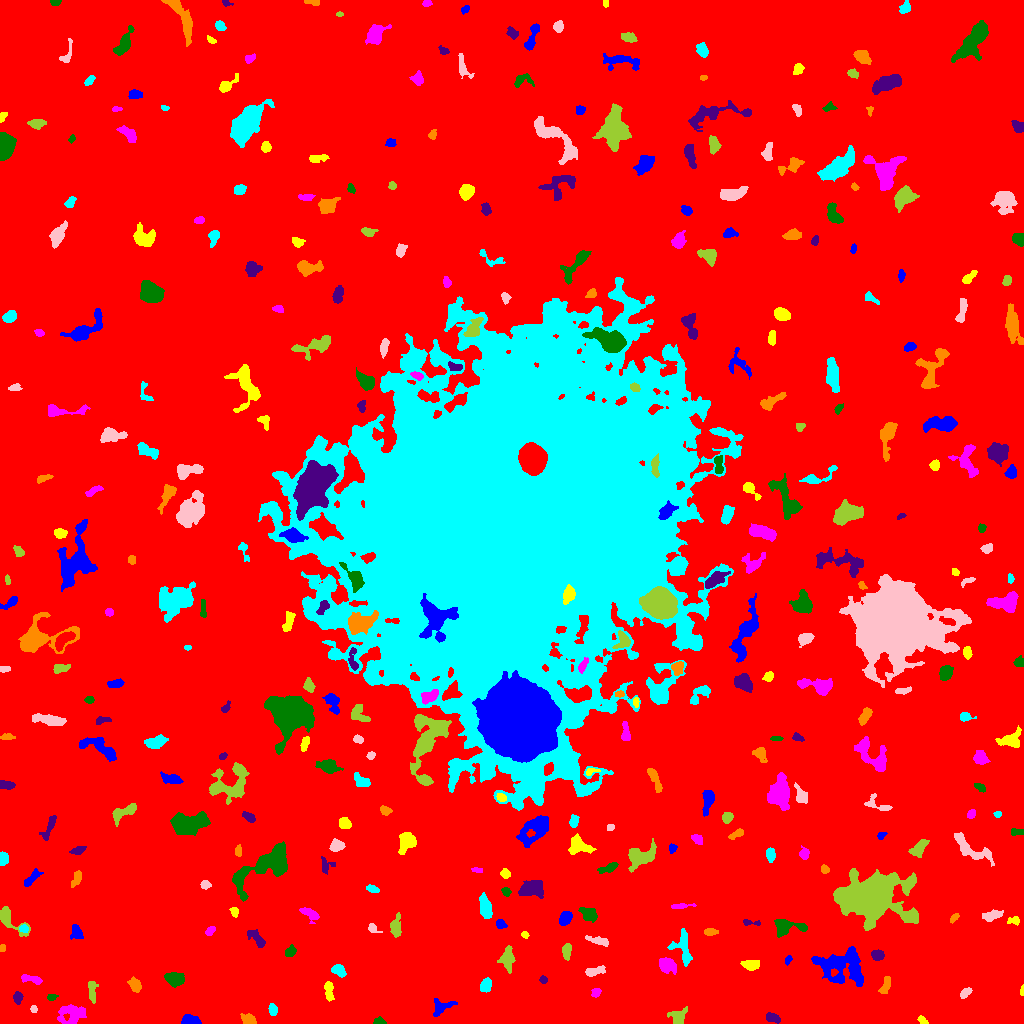

Values plotted in this chart, from the file beside it:
ID, X, Y, A, B, theta, total_flux, mu_max, mu_median, mu_mean, R_fwhm, R_e, R10, R90, x_start, x_end, y_start, y_end, area, greylevel
0, 515, 494.2, 311.3, 301.8, 0.8239, 1958190, 16.0, 2.0, 2.36, 72.07, 231.8, 87.74, 378.3, 0, 1023, 0, 1023, 829865, 2.36
1, 190, 3.545, 4.731, 2.415, -0.1288, 584.0, 7.0, 4.0, 3.605, 5.171, 4.184, 1.693, 6.257, 181, 201, 0, 9, 162, 9.605
2, 922.5, 3.007, 2.719, 1.692, -0.7324, 152.0, 4.0, 2.0, 2.235, 4.068, 2.706, 0.9772, 3.989, 917, 928, 0, 8, 68, 8.235
3, 71.62, 9.291, 6.747, 4.92, 0.01738, 1009, 6.0, 2.0, 2.542, 7.919, 6.232, 2.459, 9.558, 57, 86, 0, 19, 397, 8.542
4, 379.3, 1.835, 2.812, 1.643, -0.04592, 231.0, 7.0, 3.0, 3.08, 2.985, 2.523, 0.9772, 4.107, 373, 386, 0, 7, 75, 9.08
5, 772.1, 5.583, 3.8, 2.051, -0.3268, 283.0, 4.0, 2.0, 2.246, 5.232, 3.523, 1.493, 5.323, 766, 780, 0, 11, 126, 10.25
6, 249.2, 3.312, 3.553, 2.449, -0.367, 509.0, 9.0, 3.0, 3.636, 3.827, 3.432, 1.382, 5.557, 240, 256, 0, 10, 140, 9.636
7, 272.8, 13.36, 2.92, 1.98, -1.372, 207.0, 5.0, 2.0, 2.112, 3.192, 2.985, 1.128, 4.918, 268, 277, 8, 20, 98, 8.112
8, 33.54, 14.51, 1.974, 1.451, -1.406, 125.0, 6.0, 3.0, 2.5, 2.877, 2.111, 0.7979, 3.29, 30, 37, 11, 18, 50, 9.5
9, 677.9, 5.694, 4.401, 3.957, 0.7875, 470.0, 7.0, 2.0, 2.271, 3.29, 4.184, 1.493, 7.024, 667, 687, 0, 17, 207, 8.271
10, 739.2, 19.01, 2.784, 2.399, -1.329, 404.0, 7.0, 3.0, 3.424, 4.222, 3.241, 1.262, 5.109, 734, 744, 12, 25, 118, 9.424
11, 441, 16.02, 5.879, 3.497, 0.4625, 455.0, 5.0, 2.0, 2.126, 4.886, 4.549, 1.693, 7.136, 433, 457, 7, 25, 214, 8.126
12, 328.7, 34.11, 4.591, 2.023, -1.469, 406.0, 7.0, 2.0, 2.619, 3.613, 3.523, 1.382, 5.863, 324, 334, 22, 42, 155, 8.619
13, 595.8, 30.85, 2.444, 1.952, 0.87, 195.0, 5.0, 2.0, 2.407, 3.338, 2.706, 0.9772, 4.26, 591, 601, 26, 35, 81, 9.407
14, 51.67, 26.39, 2.488, 1.641, 0.07793, 189.0, 5.0, 3.0, 3.0, 3.7, 2.585, 0.9772, 3.868, 47, 58, 23, 29, 63, 9.0
15, 17.8, 26.14, 2.805, 1.995, 1.482, 373.0, 8.0, 3.0, 3.587, 4.029, 3.038, 1.128, 4.72, 13, 23, 19, 32, 104, 9.587
16, 885.1, 37.77, 5.225, 2.048, 1.177, 262.0, 4.0, 2.0, 1.832, 5.232, 3.868, 1.382, 6.024, 878, 890, 30, 47, 143, 7.832
17, 486, 38.04, 3.494, 2.393, 1.275, 667.0, 11.0, 4.0, 4.568, 4.029, 3.7, 1.382, 5.836, 480, 491, 31, 46, 146, 10.57
18, 965.1, 30.32, 3.142, 1.722, 0.7405, 238.0, 5.0, 2.0, 2.404, 3.909, 2.932, 1.128, 4.549, 960, 972, 25, 36, 99, 10.4
19, 92.53, 31.04, 6.141, 1.737, -1.449, 216.0, 4.0, 1.0, 1.367, 4.72, 3.613, 1.382, 5.614, 88, 98, 20, 42, 158, 8.367
20, 821, 30.62, 3.128, 2.821, -1.209, 465.0, 7.0, 3.0, 2.888, 4.406, 3.656, 1.382, 5.781, 815, 828, 22, 38, 161, 10.89
21, 842.2, 57.6, 12.63, 8.058, -0.1453, 4218, 11.0, 3.0, 4.01, 8.311, 9.869, 3.656, 16.2, 811, 863, 37, 77, 1052, 9.01
22, 1022, 32.59, 2.59, 0.9077, 1.493, 106.0, 6.0, 3.0, 2.718, 2.585, 1.871, 0.5642, 2.932, 1020, 1023, 28, 39, 39, 8.718
23, 31.47, 44.19, 5.989, 1.803, -0.1904, 347.0, 5.0, 2.0, 2.393, 4.478, 3.742, 1.382, 5.781, 21, 42, 39, 49, 145, 8.393
24, 174.9, 44.52, 4.373, 2.91, -0.1845, 848.0, 8.0, 3.0, 3.519, 5.971, 4.514, 1.784, 7.203, 164, 184, 36, 51, 241, 9.519
25, 543.9, 43.66, 1.749, 1.366, -0.2343, 88.0, 6.0, 1.0, 1.517, 1.954, 1.693, 0.5642, 3.09, 539, 547, 40, 48, 58, 8.517
26, 134.7, 38.37, 3.403, 2.47, -1.063, 589.0, 9.0, 4.0, 3.875, 4.442, 3.742, 1.382, 5.781, 127, 141, 31, 47, 152, 9.875
27, 338.8, 53.02, 3.318, 2.442, -0.643, 515.0, 8.0, 3.0, 3.503, 4.37, 3.523, 1.382, 5.809, 331, 346, 46, 59, 147, 9.503
28, 593.7, 51.88, 5.3, 2.052, 0.1914, 339.0, 5.0, 2.0, 2.159, 4.107, 3.785, 1.493, 6.155, 585, 605, 47, 58, 157, 8.159
29, 507.9, 64.4, 6.846, 3.101, -1.553, 512.0, 4.0, 2.0, 1.962, 7.421, 5.171, 2.034, 7.999, 497, 515, 50, 78, 261, 7.962
30, 1021, 52.23, 2.857, 1.412, 1.345, 182.0, 6.0, 3.0, 2.935, 3.432, 2.459, 0.9772, 3.785, 1017, 1023, 48, 60, 62, 9.935
31, 788.3, 63.73, 2.316, 1.434, 1.083, 128.0, 5.0, 2.0, 2.246, 2.706, 2.257, 0.7979, 3.656, 785, 792, 58, 68, 57, 11.25
32, 751.2, 59.08, 4.146, 2.168, 0.03839, 705.0, 10.0, 4.0, 4.196, 4.787, 3.742, 1.493, 6.103, 740, 759, 53, 63, 168, 10.2
33, 666.5, 58.32, 4.491, 3.344, -0.5775, 699.0, 7.0, 3.0, 2.913, 5.412, 4.618, 1.871, 7.269, 659, 676, 49, 66, 240, 9.912
34, 290.6, 72.05, 2.859, 2.219, 0.9566, 274.0, 6.0, 2.0, 2.537, 3.827, 3.141, 1.262, 5.015, 285, 296, 67, 79, 108, 8.537
35, 877.8, 68.03, 2.822, 2.401, -0.2362, 576.0, 10.0, 4.0, 4.535, 4.442, 3.338, 1.382, 5.202, 871, 884, 63, 74, 127, 10.54
36, 2.536, 75.32, 1.951, 1.288, 1.459, 110.0, 5.0, 2.0, 2.444, 2.585, 1.954, 0.7979, 3.09, 0, 5, 72, 79, 45, 9.444
37, 683, 75.92, 8.964, 4.597, -1.36, 810.0, 5.0, 2.0, 2.328, 6.531, 5.67, 2.257, 8.885, 667, 692, 57, 95, 348, 9.328
38, 598.8, 82.42, 5.988, 1.592, -0.2832, 231.0, 4.0, 1.0, 1.481, 4.514, 3.523, 1.493, 5.809, 585, 608, 77, 88, 156, 10.48
39, 566.5, 72.58, 3.94, 2.07, 1.51, 576.0, 9.0, 4.0, 4.267, 4.334, 3.656, 1.382, 5.642, 562, 571, 63, 80, 135, 11.27
40, 173.7, 87.15, 3.885, 1.875, 1.454, 181.0, 4.0, 1.0, 1.521, 4.334, 3.338, 1.262, 5.14, 168, 177, 79, 94, 119, 9.521
41, 76.07, 91.07, 3.332, 2.615, -1.297, 575.0, 10.0, 3.0, 3.808, 3.949, 3.568, 1.382, 5.781, 70, 83, 84, 99, 151, 9.808
42, 525, 88.73, 1.94, 1.454, -0.7725, 100.0, 5.0, 2.0, 2.0, 2.585, 2.111, 0.7979, 3.192, 521, 529, 85, 92, 50, 9.0
43, 210.1, 92.81, 2.532, 1.682, 0.7735, 258.0, 8.0, 2.0, 3.225, 2.985, 2.394, 0.9772, 4.184, 205, 215, 88, 97, 80, 9.225
44, 786.5, 96.84, 8.367, 3.622, -0.02435, 1090, 10.0, 3.0, 3.313, 5.323, 5.14, 1.954, 8.444, 774, 807, 86, 104, 329, 9.313
45, 257.4, 84.06, 5.671, 2.397, -0.8795, 455.0, 9.0, 2.0, 2.407, 2.646, 3.909, 1.262, 6.457, 247, 265, 76, 94, 189, 8.407
46, 710.4, 91.52, 3.339, 1.726, 0.00581, 195.0, 4.0, 2.0, 2.053, 4.442, 3.038, 1.128, 4.82, 704, 718, 88, 95, 95, 8.053
47, 23.55, 94.94, 2.178, 1.8, -0.1103, 218.0, 7.0, 3.0, 3.159, 2.932, 2.523, 0.9772, 3.989, 19, 28, 91, 99, 69, 12.16
48, 372.7, 94.96, 3.213, 1.966, -0.6122, 283.0, 7.0, 3.0, 3.329, 3.338, 2.877, 1.128, 4.652, 368, 382, 91, 100, 85, 9.329
49, 8.697, 104.5, 9.895, 3.644, -0.7337, 860.0, 9.0, 2.0, 2.886, 4.26, 4.72, 1.693, 7.959, 0, 30, 87, 117, 298, 8.886
50, 124.7, 97.12, 11.07, 3.105, 0.6115, 1315, 10.0, 3.0, 3.321, 5.528, 5.809, 2.111, 9.458, 109, 144, 84, 112, 396, 9.321
51, 500.8, 99.05, 2.642, 2.011, -0.4093, 237.0, 5.0, 3.0, 2.663, 4.107, 2.985, 1.128, 4.442, 496, 507, 95, 104, 89, 8.663
52, 1014, 102.8, 3.359, 1.964, 0.001388, 277.0, 5.0, 3.0, 3.148, 4.37, 3.141, 1.262, 4.787, 1007, 1019, 98, 107, 88, 9.148
53, 309.9, 109.8, 4.969, 2.264, -0.5554, 607.0, 9.0, 3.0, 3.529, 4.184, 3.827, 1.493, 6.257, 299, 319, 100, 116, 172, 9.529
54, 589, 109.4, 4.845, 3.05, -0.5329, 501.0, 5.0, 3.0, 2.444, 5.726, 4.652, 1.784, 6.91, 578, 597, 101, 116, 205, 8.444
55, 749.9, 100.9, 5.141, 1.42, -0.07896, 227.0, 5.0, 3.0, 2.768, 3.7, 2.821, 1.128, 4.406, 743, 760, 98, 104, 82, 8.768
56, 954.2, 105.8, 2.804, 1.454, 0.8318, 150.0, 4.0, 2.0, 2.239, 3.868, 2.585, 0.9772, 3.909, 950, 959, 100, 110, 67, 8.239
57, 485.2, 115.7, 5.712, 2.576, -1.306, 1095, 9.0, 4.0, 4.277, 6.05, 4.918, 1.954, 7.548, 479, 492, 105, 131, 256, 10.28
58, 992.3, 108.1, 5.248, 2.418, 0.2524, 728.0, 8.0, 4.0, 4.136, 5.809, 4.583, 1.784, 6.91, 982, 1003, 102, 114, 176, 8.136
59, 395.7, 94.86, 4.582, 2.35, -1.561, 478.0, 7.0, 2.0, 2.414, 4.406, 3.785, 1.493, 6.232, 390, 401, 86, 111, 198, 9.414
... 328 more rows
